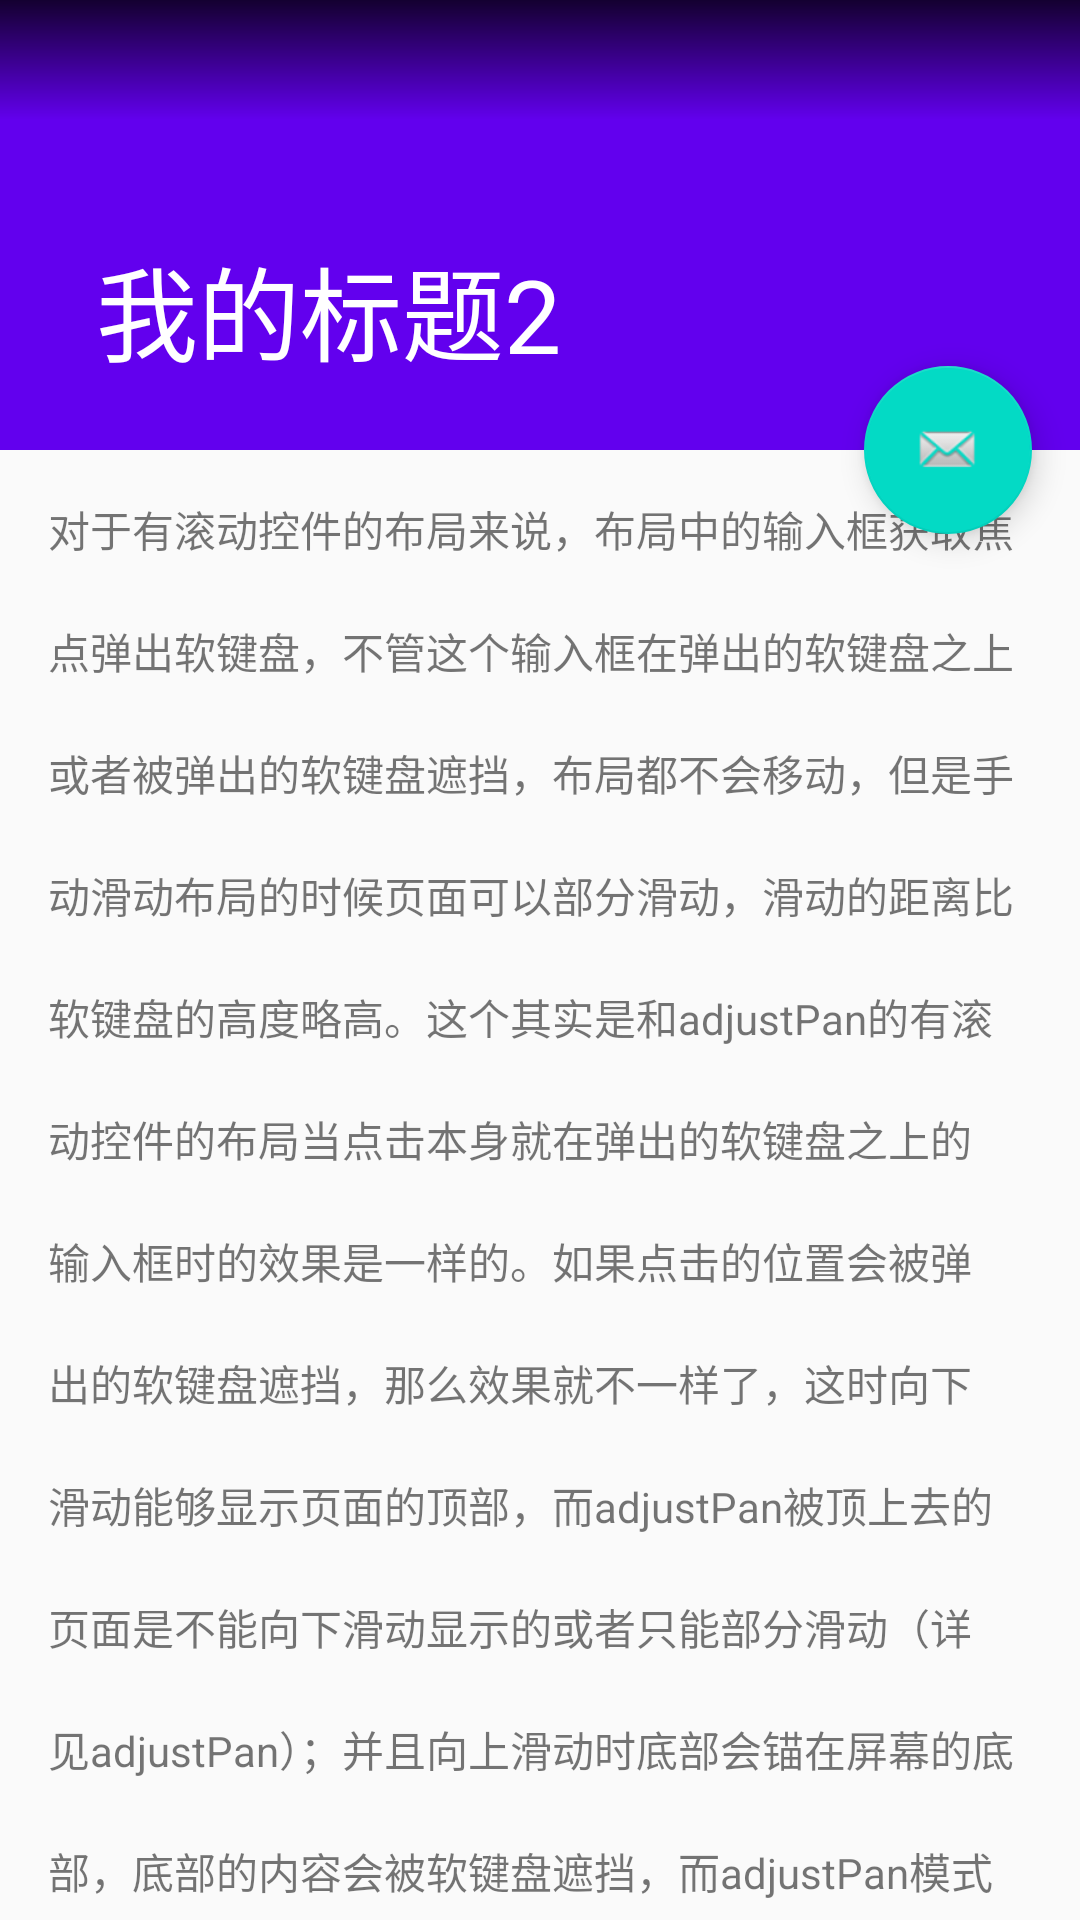

Reconstruct the res/layout file that produces this screen, plus the resources it refers to.
<!-- AndroidManifest.xml: application theme AppTheme -->
<!-- res/layout/activity_collapsing_toolbar2.xml -->
<?xml version="1.0" encoding="utf-8"?>
<androidx.coordinatorlayout.widget.CoordinatorLayout xmlns:android="http://schemas.android.com/apk/res/android"
    xmlns:app="http://schemas.android.com/apk/res-auto"
    xmlns:tools="http://schemas.android.com/tools"
    android:layout_width="match_parent"
    android:layout_height="match_parent"
    android:fitsSystemWindows="true"
    tools:context=".CollapsingToolbarActivity2">

    <com.google.android.material.appbar.AppBarLayout
        android:id="@+id/appBarLayout"
        android:layout_width="match_parent"
        android:layout_height="150dp"
        android:fitsSystemWindows="true">

        <com.google.android.material.appbar.CollapsingToolbarLayout
            android:id="@+id/collapsingToolbarLayout"
            android:layout_width="match_parent"
            android:layout_height="match_parent"
            android:fitsSystemWindows="true"
            android:theme="@style/ThemeOverlay.AppCompat.Dark.ActionBar"
            app:layout_scrollFlags="scroll|exitUntilCollapsed"
            app:statusBarScrim="@android:color/transparent">

            <androidx.appcompat.widget.AppCompatImageView
                android:layout_width="match_parent"
                android:layout_height="match_parent"
                android:fitsSystemWindows="true"
                android:scaleType="centerCrop"
                app:layout_collapseMode="parallax"
                app:srcCompat="@drawable/img_beautiful_girl" />

            <View
                android:layout_width="match_parent"
                android:layout_height="40dp"
                android:background="@drawable/status_gradient"
                android:fitsSystemWindows="true"
                app:layout_collapseMode="pin" />

            <androidx.appcompat.widget.Toolbar
                android:id="@+id/toolBar"
                android:layout_width="match_parent"
                android:layout_height="?attr/actionBarSize"
                app:layout_collapseMode="pin"
                app:popupTheme="@style/ThemeOverlay.AppCompat.Light"
                app:title="我的标题2" />
        </com.google.android.material.appbar.CollapsingToolbarLayout>
    </com.google.android.material.appbar.AppBarLayout>

    <androidx.core.widget.NestedScrollView
        android:layout_width="match_parent"
        android:layout_height="match_parent"
        app:layout_behavior="@string/appbar_scrolling_view_behavior">

        <TextView
            android:id="@+id/tvContent"
            android:layout_width="match_parent"
            android:layout_height="match_parent"
            android:layout_margin="16dp"
            android:lineSpacingMultiplier="2"
            android:text="对于有滚动控件的布局来说，布局中的输入框获取焦点弹出软键盘，不管这个输入框在弹出的软键盘之上或者被弹出的软键盘遮挡，布局都不会移动，但是手动滑动布局的时候页面可以部分滑动，滑动的距离比软键盘的高度略高。这个其实是和adjustPan的有滚动控件的布局当点击本身就在弹出的软键盘之上的输入框时的效果是一样的。如果点击的位置会被弹出的软键盘遮挡，那么效果就不一样了，这时向下滑动能够显示页面的顶部，而adjustPan被顶上去的页面是不能向下滑动显示的或者只能部分滑动（详见adjustPan）；并且向上滑动时底部会锚在屏幕的底部，底部的内容会被软键盘遮挡，而adjustPan模式会被顶上去显示在软键盘之上。" />
    </androidx.core.widget.NestedScrollView>

    <com.google.android.material.floatingactionbutton.FloatingActionButton
        android:id="@+id/fab"
        android:layout_width="wrap_content"
        android:layout_height="wrap_content"
        android:layout_margin="16dp"
        android:elevation="4dp"
        android:src="@android:drawable/sym_action_email"
        app:fabSize="normal"
        app:layout_anchor="@id/appBarLayout"
        app:layout_anchorGravity="bottom|end"
        app:pressedTranslationZ="16dp"
        app:rippleColor="@android:color/white" />

</androidx.coordinatorlayout.widget.CoordinatorLayout>
<!-- resources referenced by this layout -->
<resources>
  <!-- drawable status_gradient (drawable) -->
  <?xml version="1.0" encoding="utf-8"?>
  <shape xmlns:android="http://schemas.android.com/apk/res/android">
      <gradient
          android:angle="270"
          android:endColor="@android:color/transparent"
          android:startColor="#CC000000" />
  </shape>
  <style name="AppTheme" parent="Theme.AppCompat.Light.NoActionBar">
          
          <item name="colorPrimary">@color/colorPrimary</item>
          <item name="colorPrimaryDark">@color/colorPrimaryDark</item>
          <item name="colorAccent">@color/colorAccent</item>
          <item name="android:textAllCaps">false</item>
      </style>
  <!-- not gathered from this repository: default colours our renderer supplied (Android Studio template values) -->
  <color name="colorPrimary">#FF6200EE</color>
  <color name="colorPrimaryDark">#FF3700B3</color>
  <color name="colorAccent">#FF03DAC5</color>
</resources>
